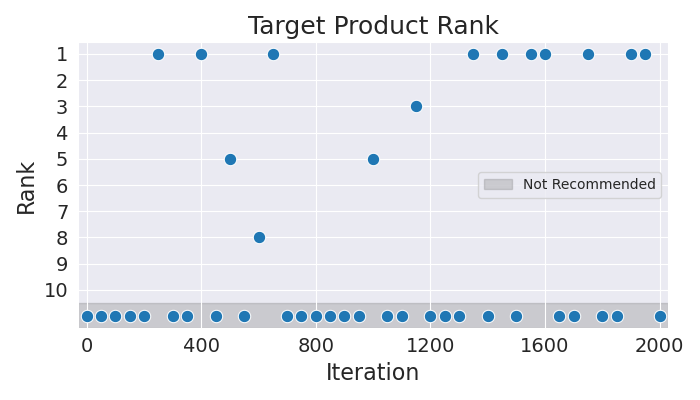

The table this chart was drawn from, first rows:
Iteration, Rank
0, 11
50, 11
100, 11
150, 11
200, 11
250, 1
300, 11
350, 11
400, 1
450, 11
500, 5
550, 11
600, 8
650, 1
700, 11
750, 11
800, 11
850, 11
900, 11
950, 11
1000, 5
1050, 11
1100, 11
1150, 3
1200, 11
1250, 11
1300, 11
1350, 1
1400, 11
1450, 1
1500, 11
1550, 1
1600, 1
1650, 11
1700, 11
1750, 1
1800, 11
1850, 11
1900, 1
1950, 1
2000, 11
